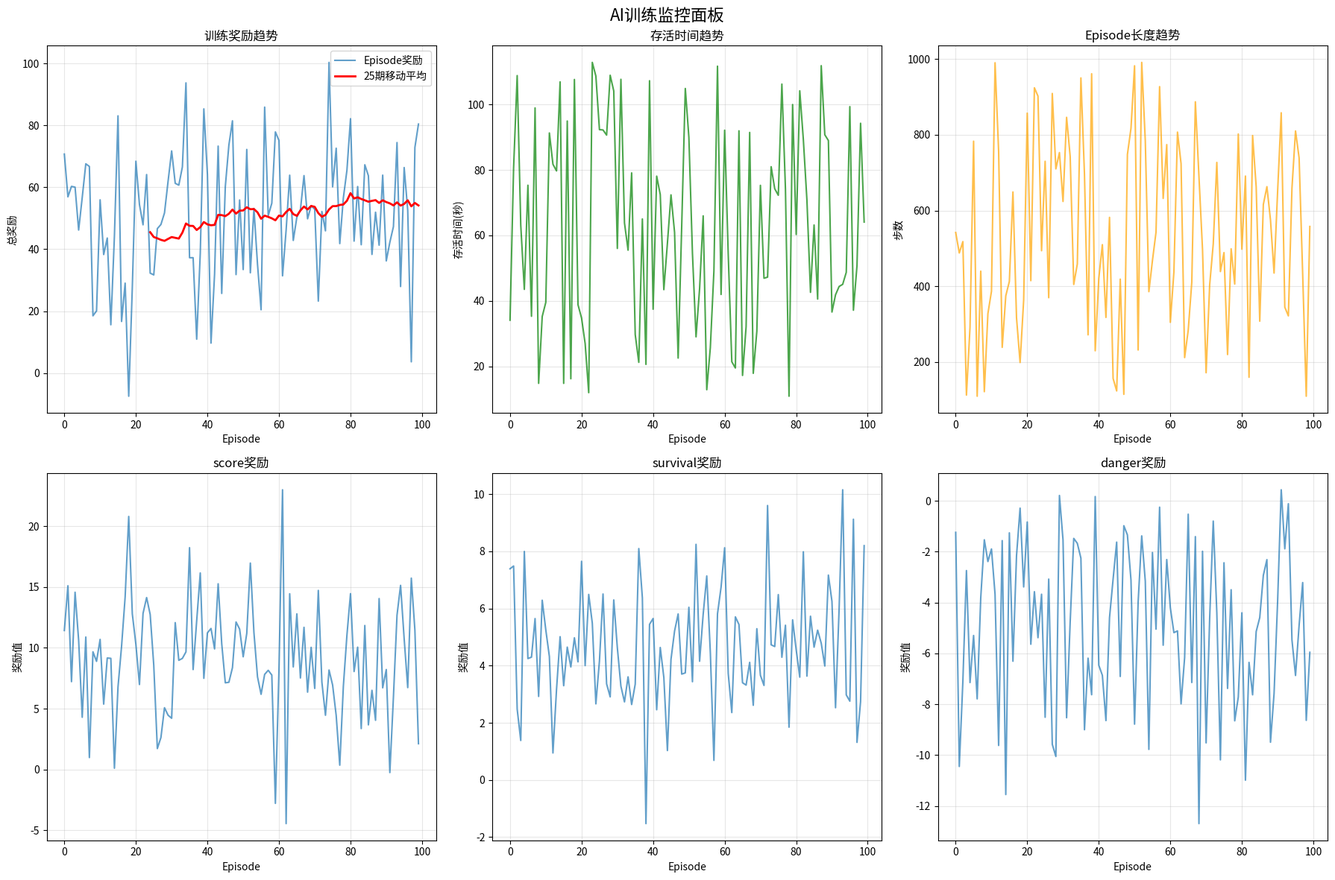

Generate this figure with matplotlib:
# training_monitor.py
"""
训练监控脚本 - 实时监控AI训练状态和性能
"""

import os
import time
import matplotlib.pyplot as plt
import numpy as np
from collections import deque
import json

class TrainingMonitor:
    """训练监控器"""
    
    def __init__(self, log_dir="training_logs"):
        self.log_dir = log_dir
        if not os.path.exists(log_dir):
            os.makedirs(log_dir)
            
        # 性能指标
        self.episode_rewards = deque(maxlen=1000)
        self.episode_lengths = deque(maxlen=1000)
        self.survival_times = deque(maxlen=1000)
        self.death_reasons = deque(maxlen=100)
        self.bullet_distances = deque(maxlen=10000)
        
        # 奖励分解统计
        self.reward_components = {
            'score': deque(maxlen=1000),
            'survival': deque(maxlen=1000),
            'danger': deque(maxlen=1000),
            'position': deque(maxlen=1000),
            'dodge': deque(maxlen=1000)
        }
        
    def log_episode(self, episode_data):
        """记录一个episode的数据"""
        self.episode_rewards.append(episode_data['total_reward'])
        self.episode_lengths.append(episode_data['steps'])
        self.survival_times.append(episode_data['survival_time'])
        
        if 'death_reason' in episode_data:
            self.death_reasons.append(episode_data['death_reason'])
            
        # 记录奖励分解
        if 'reward_breakdown' in episode_data:
            for component, value in episode_data['reward_breakdown'].items():
                if component in self.reward_components:
                    self.reward_components[component].append(value)
    
    def log_step(self, step_data):
        """记录单步数据"""
        if 'bullet_distance' in step_data:
            self.bullet_distances.append(step_data['bullet_distance'])
    
    def generate_report(self, episode_num):
        """生成训练报告"""
        if len(self.episode_rewards) == 0:
            return
            
        report = {
            'episode': episode_num,
            'timestamp': time.time(),
            'performance': {
                'avg_reward_last_100': np.mean(list(self.episode_rewards)[-100:]) if len(self.episode_rewards) >= 100 else np.mean(self.episode_rewards),
                'avg_survival_time': np.mean(self.survival_times) if self.survival_times else 0,
                'avg_episode_length': np.mean(self.episode_lengths) if self.episode_lengths else 0,
                'max_reward': max(self.episode_rewards) if self.episode_rewards else 0,
                'min_bullet_distance_avg': np.mean(self.bullet_distances) if self.bullet_distances else 0
            },
            'death_analysis': {
                'total_deaths': len(self.death_reasons),
                'death_rate': len(self.death_reasons) / max(len(self.episode_rewards), 1)
            }
        }
        
        # 保存报告
        report_path = os.path.join(self.log_dir, f"report_episode_{episode_num}.json")
        with open(report_path, 'w') as f:
            json.dump(report, f, indent=2)
            
        return report
    
    def plot_training_curves(self, save_path=None):
        """绘制训练曲线"""
        if len(self.episode_rewards) < 10:
            return
            
        fig, axes = plt.subplots(2, 3, figsize=(18, 12))
        fig.suptitle('AI训练监控面板', fontsize=16)
        
        # 1. 奖励曲线
        axes[0, 0].plot(self.episode_rewards, alpha=0.7, label='Episode奖励')
        if len(self.episode_rewards) >= 10:
            # 计算移动平均
            window = min(50, len(self.episode_rewards) // 4)
            moving_avg = np.convolve(self.episode_rewards, np.ones(window)/window, mode='valid')
            axes[0, 0].plot(range(window-1, len(self.episode_rewards)), moving_avg, 
                           color='red', linewidth=2, label=f'{window}期移动平均')
        axes[0, 0].set_title('训练奖励趋势')
        axes[0, 0].set_xlabel('Episode')
        axes[0, 0].set_ylabel('总奖励')
        axes[0, 0].legend()
        axes[0, 0].grid(True, alpha=0.3)
        
        # 2. 存活时间
        axes[0, 1].plot(self.survival_times, color='green', alpha=0.7)
        axes[0, 1].set_title('存活时间趋势')
        axes[0, 1].set_xlabel('Episode')
        axes[0, 1].set_ylabel('存活时间(秒)')
        axes[0, 1].grid(True, alpha=0.3)
        
        # 3. Episode长度
        axes[0, 2].plot(self.episode_lengths, color='orange', alpha=0.7)
        axes[0, 2].set_title('Episode长度趋势')
        axes[0, 2].set_xlabel('Episode')
        axes[0, 2].set_ylabel('步数')
        axes[0, 2].grid(True, alpha=0.3)
        
        # 4. 奖励分解
        for i, (component, values) in enumerate(self.reward_components.items()):
            if values and i < 3:  # 只显示前3个组件
                axes[1, i].plot(values, alpha=0.7, label=component)
                axes[1, i].set_title(f'{component}奖励')
                axes[1, i].set_xlabel('Episode')
                axes[1, i].set_ylabel('奖励值')
                axes[1, i].grid(True, alpha=0.3)
        
        plt.tight_layout()
        
        if save_path:
            plt.savefig(save_path, dpi=150, bbox_inches='tight')
            print(f"训练曲线已保存到: {save_path}")
        else:
            plt.savefig(os.path.join(self.log_dir, 'training_curves.png'), dpi=150, bbox_inches='tight')
        
        plt.close()
    
    def print_status(self, episode_num):
        """打印当前训练状态"""
        if len(self.episode_rewards) == 0:
            return
            
        recent_rewards = list(self.episode_rewards)[-10:]
        recent_survival = list(self.survival_times)[-10:]
        
        print(f"\n{'='*60}")
        print(f"训练状态报告 - Episode {episode_num}")
        print(f"{'='*60}")
        print(f"最近10轮平均奖励: {np.mean(recent_rewards):.2f}")
        print(f"最近10轮平均存活时间: {np.mean(recent_survival):.1f}秒")
        print(f"历史最高奖励: {max(self.episode_rewards):.2f}")
        print(f"总训练轮数: {len(self.episode_rewards)}")
        
        if self.bullet_distances:
            recent_distances = list(self.bullet_distances)[-1000:]
            print(f"最近1000步平均子弹距离: {np.mean(recent_distances):.1f}像素")
            dangerous_steps = sum(1 for d in recent_distances if d < 30)
            print(f"危险步数比例: {dangerous_steps/len(recent_distances)*100:.1f}%")
        
        print(f"{'='*60}\n")

def main():
    """测试监控器"""
    monitor = TrainingMonitor()
    
    # 模拟一些训练数据
    for i in range(100):
        episode_data = {
            'total_reward': np.random.normal(50, 20),
            'steps': np.random.randint(100, 1000),
            'survival_time': np.random.uniform(10, 120),
            'reward_breakdown': {
                'score': np.random.normal(10, 5),
                'survival': np.random.normal(5, 2),
                'danger': np.random.normal(-5, 3),
                'position': np.random.normal(0, 1),
                'dodge': np.random.normal(2, 1)
            }
        }
        monitor.log_episode(episode_data)
        
        if i % 20 == 0:
            monitor.print_status(i)
            monitor.generate_report(i)
    
    monitor.plot_training_curves()
    print("监控器测试完成！")

if __name__ == "__main__":
    main()
